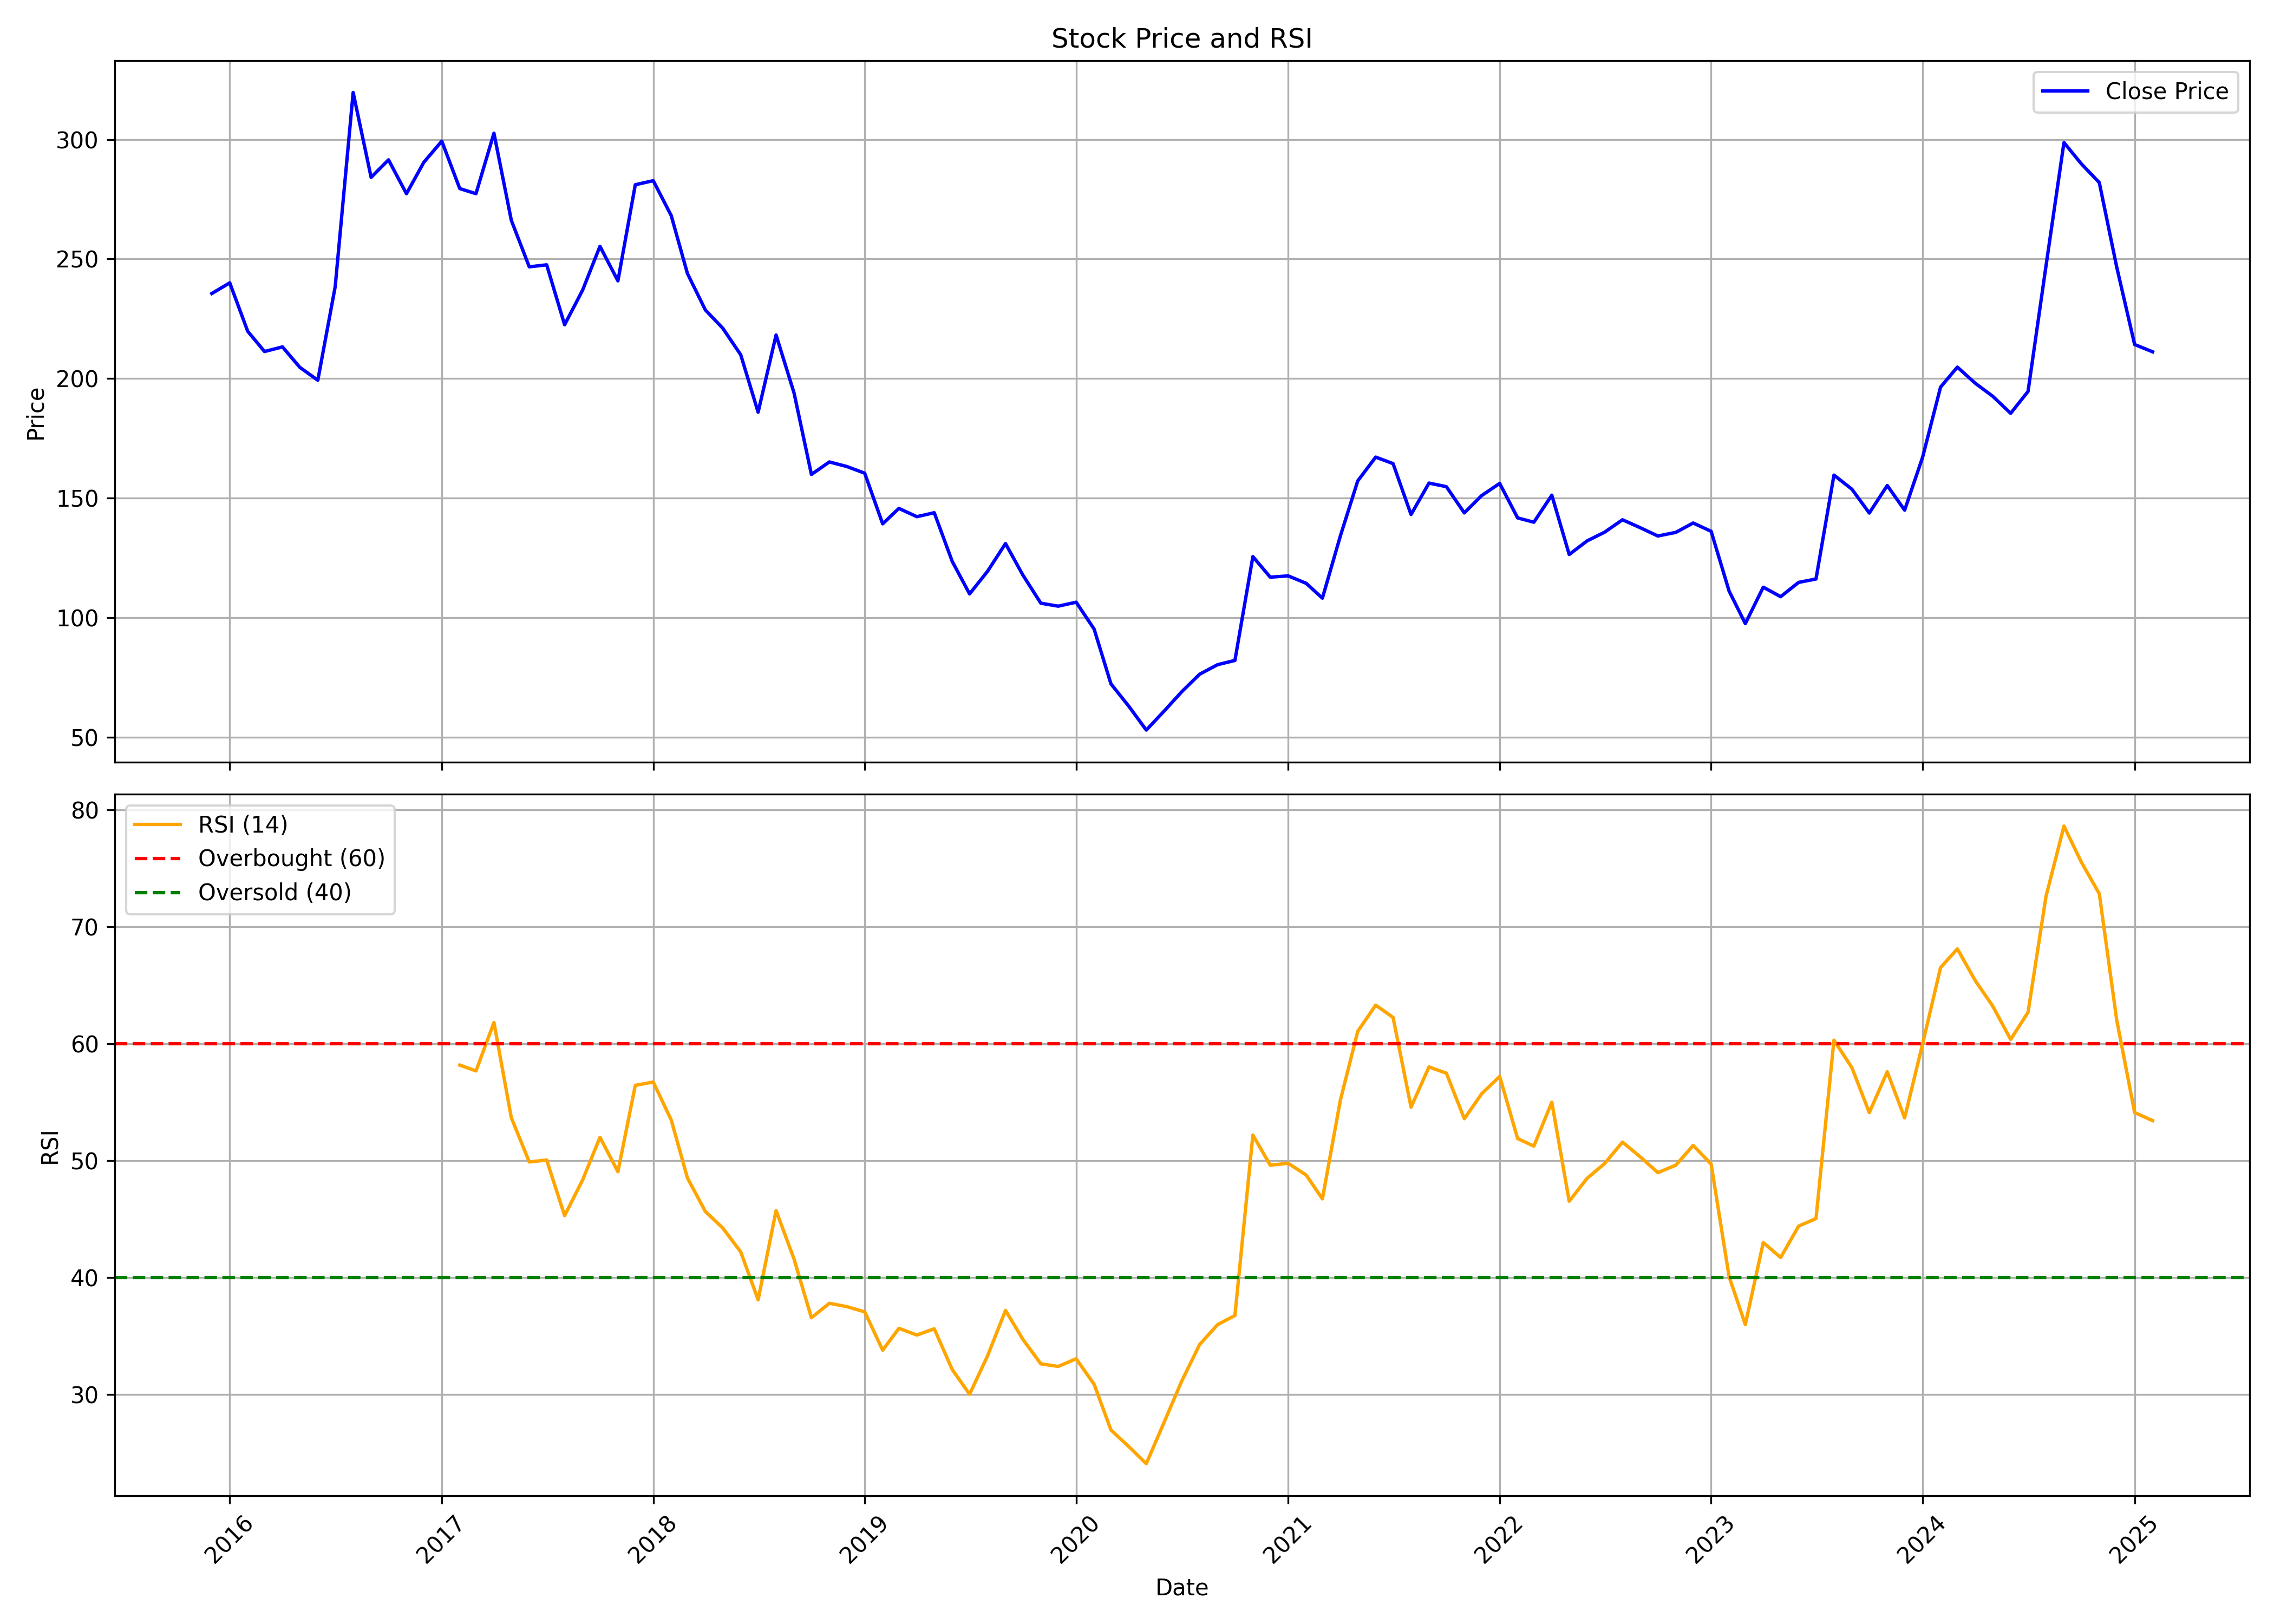

The table this chart was drawn from, first rows:
, date, symbol, open, high, low, close, volume, rsi
0, 2015-12-01, SHK, 200.8, 241.6, 193.4, 235.6, 13383819, 
1, 2016-01-01, SHK, 236, 256.4, 215.2, 240, 5177348, 
2, 2016-02-01, SHK, 241.7, 247.3, 190.6, 219.8, 2468684, 
3, 2016-03-01, SHK, 221.2, 240, 208.4, 211.3, 1489679, 
4, 2016-04-01, SHK, 212.4, 241.6, 207.6, 213.2, 1120468, 
5, 2016-05-01, SHK, 213.2, 220.8, 200.2, 204.7, 1325913, 
6, 2016-06-01, SHK, 204, 213.3, 194.6, 199.3, 3035065, 
7, 2016-07-01, SHK, 199.2, 241.3, 196.5, 238.4, 2454915, 
8, 2016-08-01, SHK, 241.1, 327.3, 230.5, 319.6, 3932733, 
9, 2016-09-01, SHK, 321.1, 331.9, 275.9, 284.1, 1408736, 
10, 2016-10-01, SHK, 284.1, 301, 269.1, 291.5, 836568, 
11, 2016-11-01, SHK, 303.8, 309, 250.7, 277.3, 1117444, 
12, 2016-12-01, SHK, 280.3, 297.5, 258.2, 290.4, 6551735, 
13, 2017-01-01, SHK, 291.6, 339.5, 283.4, 299.3, 2130005, 
14, 2017-02-01, SHK, 298.9, 303, 271.5, 279.5, 566396, 58.18
15, 2017-03-01, SHK, 278.8, 296.3, 265.2, 277.3, 1282788, 57.68
16, 2017-04-01, SHK, 280.8, 310.6, 276.6, 302.6, 1736447, 61.83
17, 2017-05-01, SHK, 302.6, 311.5, 245.1, 266.2, 5381865, 53.68
18, 2017-06-01, SHK, 267.5, 289.9, 245.3, 246.7, 2130560, 49.9
19, 2017-07-01, SHK, 248.4, 264.8, 241.3, 247.6, 1697613, 50.06
20, 2017-08-01, SHK, 250.6, 252.7, 220.8, 222.5, 1739155, 45.31
21, 2017-09-01, SHK, 225.1, 270.1, 225, 236.9, 1991512, 48.35
22, 2017-10-01, SHK, 236.9, 273.7, 235.5, 255.3, 2011986, 52.01
23, 2017-11-01, SHK, 255.6, 258.8, 235.4, 240.8, 2208204, 49.07
24, 2017-12-01, SHK, 242.2, 290.4, 236.5, 281.1, 2668861, 56.45
25, 2018-01-01, SHK, 280.6, 295.6, 264.6, 282.7, 7069686, 56.73
26, 2018-02-01, SHK, 282.3, 290.2, 256.1, 268.2, 2873133, 53.49
27, 2018-03-01, SHK, 271.6, 276.8, 227.2, 243.9, 1305139, 48.53
28, 2018-04-01, SHK, 249.4, 249.4, 218.7, 228.7, 1617453, 45.66
29, 2018-05-01, SHK, 228.7, 248.5, 219.9, 221, 1921902, 44.25
30, 2018-06-01, SHK, 221.4, 224.5, 209, 209.9, 576192, 42.2
31, 2018-07-01, SHK, 211.6, 221, 184.6, 185.9, 2270316, 38.11
32, 2018-08-01, SHK, 187.1, 224.9, 181.2, 218.2, 3526462, 45.74
33, 2018-09-01, SHK, 221.4, 226.5, 191, 194, 1359174, 41.6
34, 2018-10-01, SHK, 190.1, 206.8, 156.7, 159.9, 3388342, 36.58
35, 2018-11-01, SHK, 160.2, 187.1, 159.9, 165.1, 2946444, 37.81
36, 2018-12-01, SHK, 165.8, 179.1, 160.1, 163.2, 2789327, 37.53
37, 2019-01-01, SHK, 163, 180.3, 148.2, 160.4, 2359387, 37.08
38, 2019-02-01, SHK, 161, 163.3, 130.1, 139.2, 1826071, 33.8
39, 2019-03-01, SHK, 138.8, 160.5, 138.8, 145.7, 7383030, 35.67
40, 2019-04-01, SHK, 147.1, 156.6, 137.7, 142.2, 9165848, 35.1
41, 2019-05-01, SHK, 142.2, 153.9, 134.3, 143.9, 2734814, 35.63
42, 2019-06-01, SHK, 143.6, 148, 118.8, 123.5, 3200148, 32.15
43, 2019-07-01, SHK, 123.5, 126.3, 101.6, 109.9, 727456, 30.03
44, 2019-08-01, SHK, 109.9, 135.8, 99.56, 119.4, 2097667, 33.31
45, 2019-09-01, SHK, 119.4, 140.5, 116.1, 131, 1151745, 37.2
46, 2019-10-01, SHK, 133, 138.5, 108.8, 117.8, 1375712, 34.73
47, 2019-11-01, SHK, 119.2, 123.5, 105.7, 106, 684460, 32.63
48, 2019-12-01, SHK, 106.5, 110, 97.61, 104.8, 1236911, 32.41
49, 2020-01-01, SHK, 105.9, 116.6, 104.4, 106.4, 1422548, 33.07
50, 2020-02-01, SHK, 108.2, 118, 94.05, 95.19, 1198612, 30.88
51, 2020-03-01, SHK, 95.99, 100.4, 59.42, 72.29, 1787979, 26.98
52, 2020-04-01, SHK, 73.71, 87.24, 62.59, 62.88, 10806403, 25.55
53, 2020-05-01, SHK, 62.88, 62.88, 45.74, 52.96, 10616139, 24.1
54, 2020-06-01, SHK, 54.74, 73.37, 53.92, 60.95, 64699317, 27.66
55, 2020-07-01, SHK, 61.43, 77.7, 60.23, 68.94, 45682087, 31.14
56, 2020-08-01, SHK, 68.41, 87.43, 68.41, 76.31, 32637475, 34.28
57, 2020-09-01, SHK, 76.31, 84.73, 73.18, 80.3, 11019134, 35.98
58, 2020-10-01, SHK, 80.98, 92.44, 79, 82.08, 12241444, 36.77
59, 2020-11-01, SHK, 82.42, 133.4, 79.92, 125.5, 29026277, 52.2
... 51 more rows
